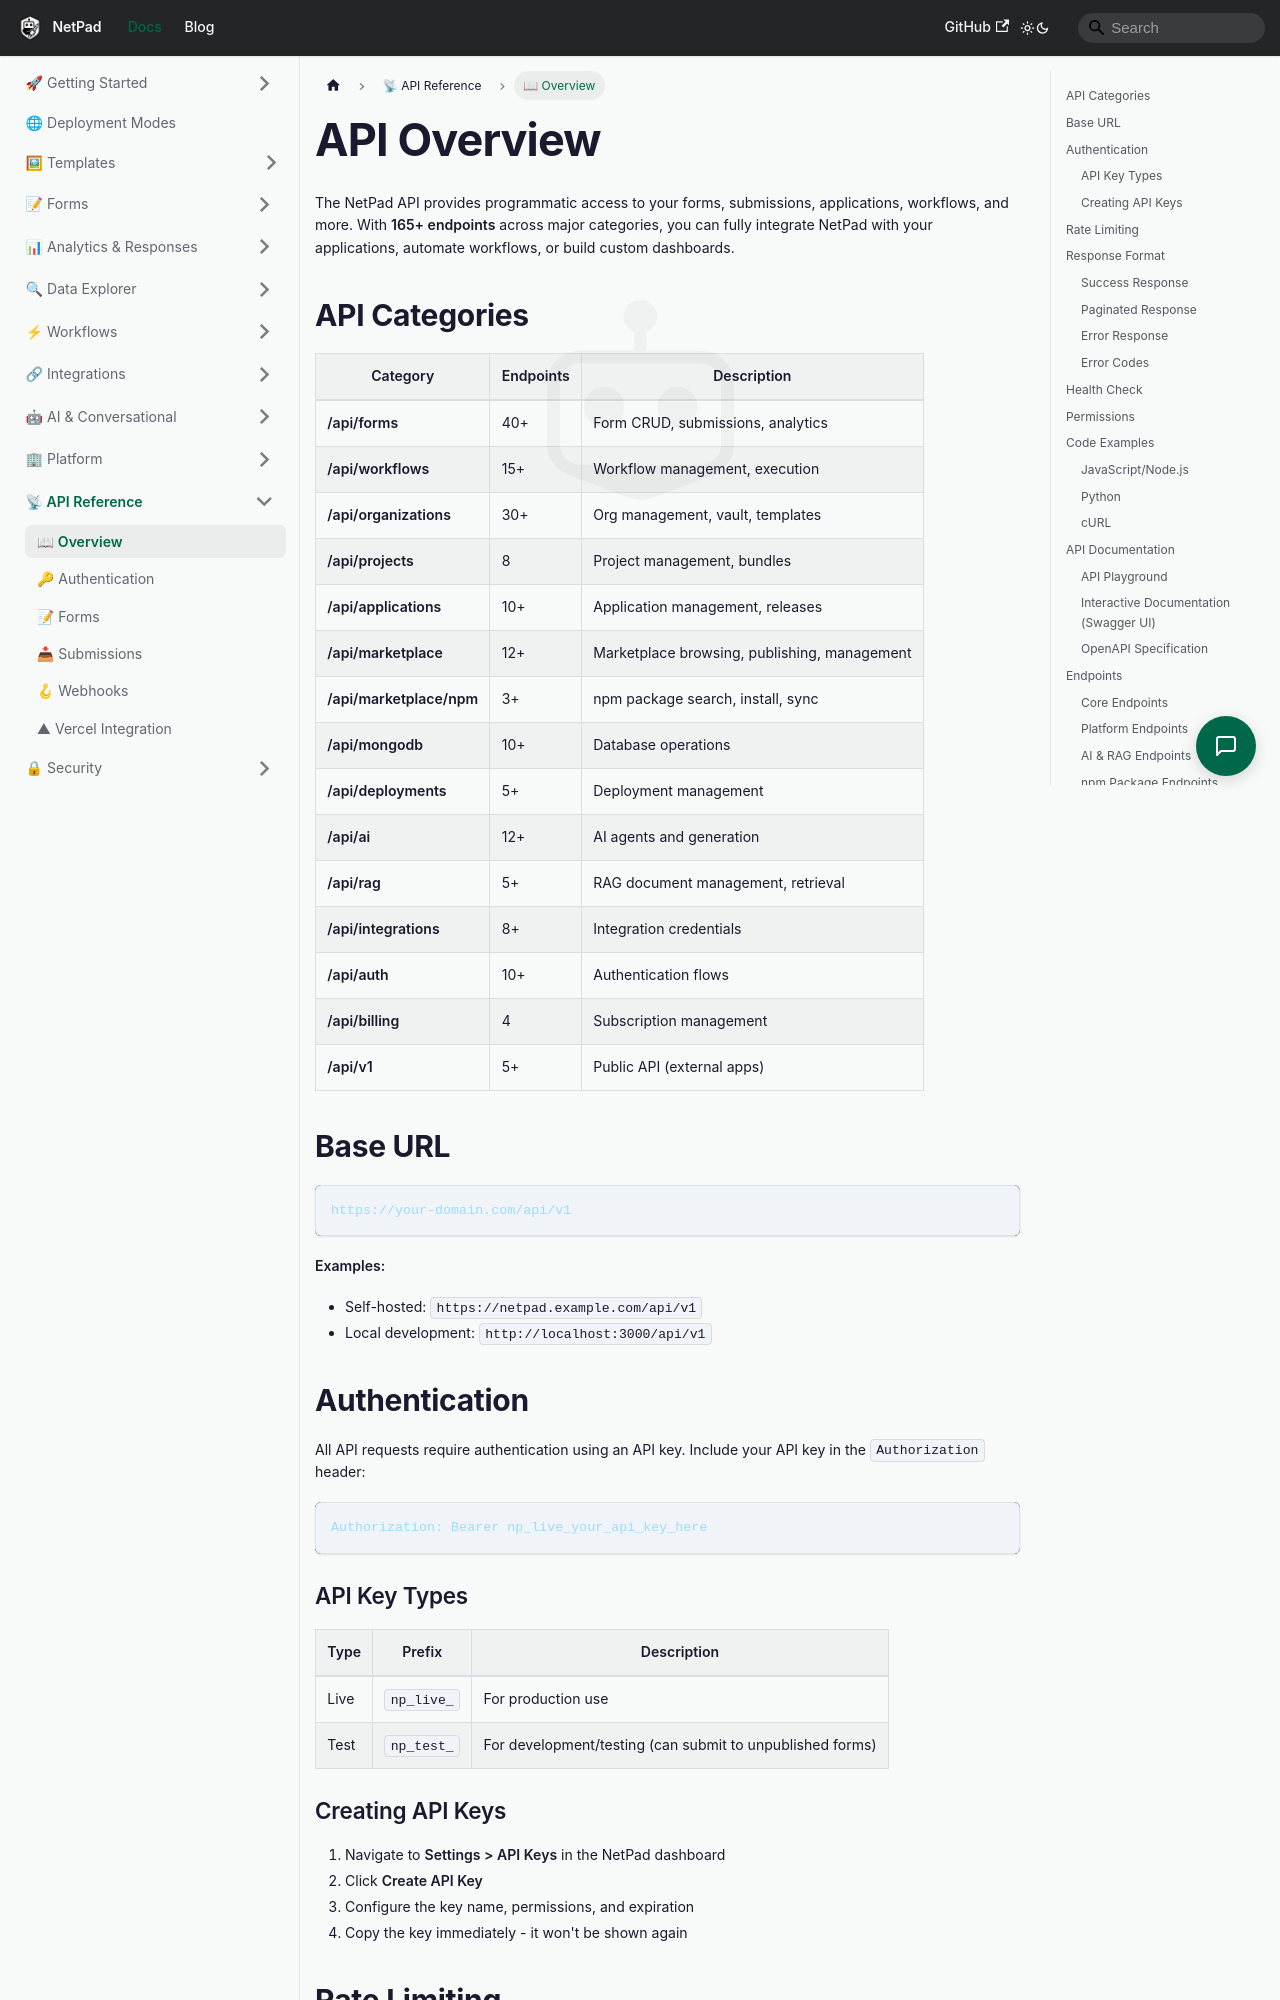

repository: mrlynn/netpad-docs · page: docs/api/overview/index.html · generator: docusaurus

# API Overview

The NetPad API provides programmatic access to your forms, submissions, applications, workflows, and more. With **165+ endpoints** across major categories, you can fully integrate NetPad with your applications, automate workflows, or build custom dashboards.

## API Categories

| Category | Endpoints | Description |
|----------|-----------|-------------|
| **/api/forms** | 40+ | Form CRUD, submissions, analytics |
| **/api/workflows** | 15+ | Workflow management, execution |
| **/api/organizations** | 30+ | Org management, vault, templates |
| **/api/projects** | 8 | Project management, bundles |
| **/api/applications** | 10+ | Application management, releases |
| **/api/marketplace** | 12+ | Marketplace browsing, publishing, management |
| **/api/marketplace/npm** | 3+ | npm package search, install, sync |
| **/api/mongodb** | 10+ | Database operations |
| **/api/deployments** | 5+ | Deployment management |
| **/api/ai** | 12+ | AI agents and generation |
| **/api/rag** | 5+ | RAG document management, retrieval |
| **/api/integrations** | 8+ | Integration credentials |
| **/api/auth** | 10+ | Authentication flows |
| **/api/billing** | 4 | Subscription management |
| **/api/v1** | 5+ | Public API (external apps) |

## Base URL

```
https://your-domain.com/api/v1
```

**Examples:**
- Self-hosted: `https://netpad.example.com/api/v1`
- Local development: `http://localhost:3000/api/v1`

## Authentication

All API requests require authentication using an API key. Include your API key in the `Authorization` header:

```
Authorization: Bearer np_live_your_api_key_here
```

### API Key Types

| Type | Prefix | Description |
|------|--------|-------------|
| Live | `np_live_` | For production use |
| Test | `np_test_` | For development/testing (can submit to unpublished forms) |
